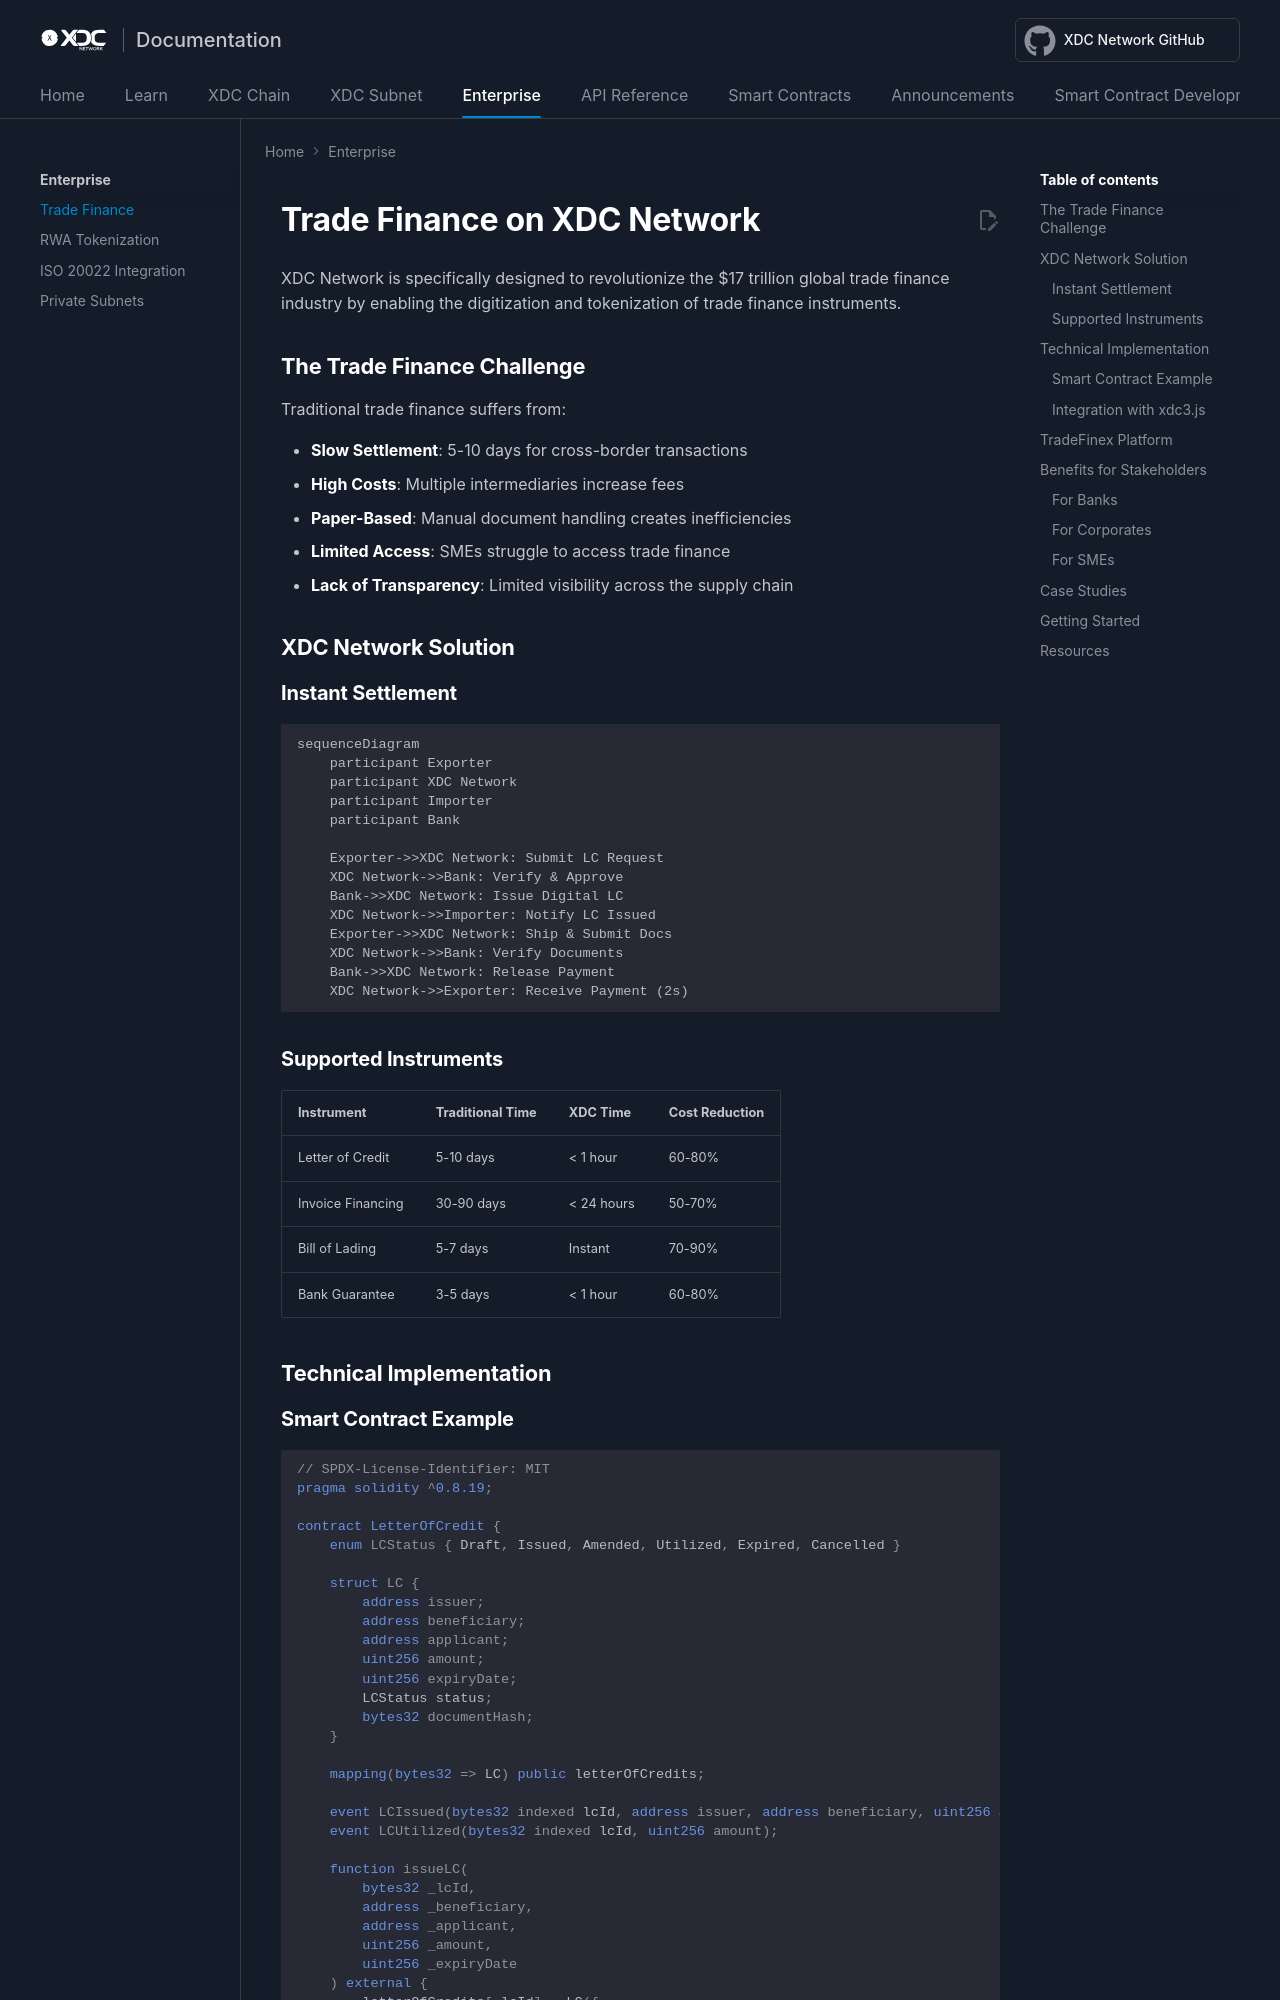

repository: XinFinOrg/Docs · page: enterprise/trade-finance/index.html · generator: mkdocs

# Trade Finance on XDC Network

XDC Network is specifically designed to revolutionize the $17 trillion global trade finance industry by enabling the digitization and tokenization of trade finance instruments.

## The Trade Finance Challenge

Traditional trade finance suffers from:

- **Slow Settlement**: 5-10 days for cross-border transactions
- **High Costs**: Multiple intermediaries increase fees
- **Paper-Based**: Manual document handling creates inefficiencies
- **Limited Access**: SMEs struggle to access trade finance
- **Lack of Transparency**: Limited visibility across the supply chain

## XDC Network Solution

### Instant Settlement

```mermaid
sequenceDiagram
    participant Exporter
    participant XDC Network
    participant Importer
    participant Bank
    
    Exporter->>XDC Network: Submit LC Request
    XDC Network->>Bank: Verify & Approve
    Bank->>XDC Network: Issue Digital LC
    XDC Network->>Importer: Notify LC Issued
    Exporter->>XDC Network: Ship & Submit Docs
    XDC Network->>Bank: Verify Documents
    Bank->>XDC Network: Release Payment
    XDC Network->>Exporter: Receive Payment (2s)
```

### Supported Instruments

| Instrument | Traditional Time | XDC Time | Cost Reduction |
|------------|-----------------|----------|----------------|
| Letter of Credit | 5-10 days | < 1 hour | 60-80% |
| Invoice Financing | 30-90 days | < 24 hours | 50-70% |
| Bill of Lading | 5-7 days | Instant | 70-90% |
| Bank Guarantee | 3-5 days | < 1 hour | 60-80% |

## Technical Implementation
